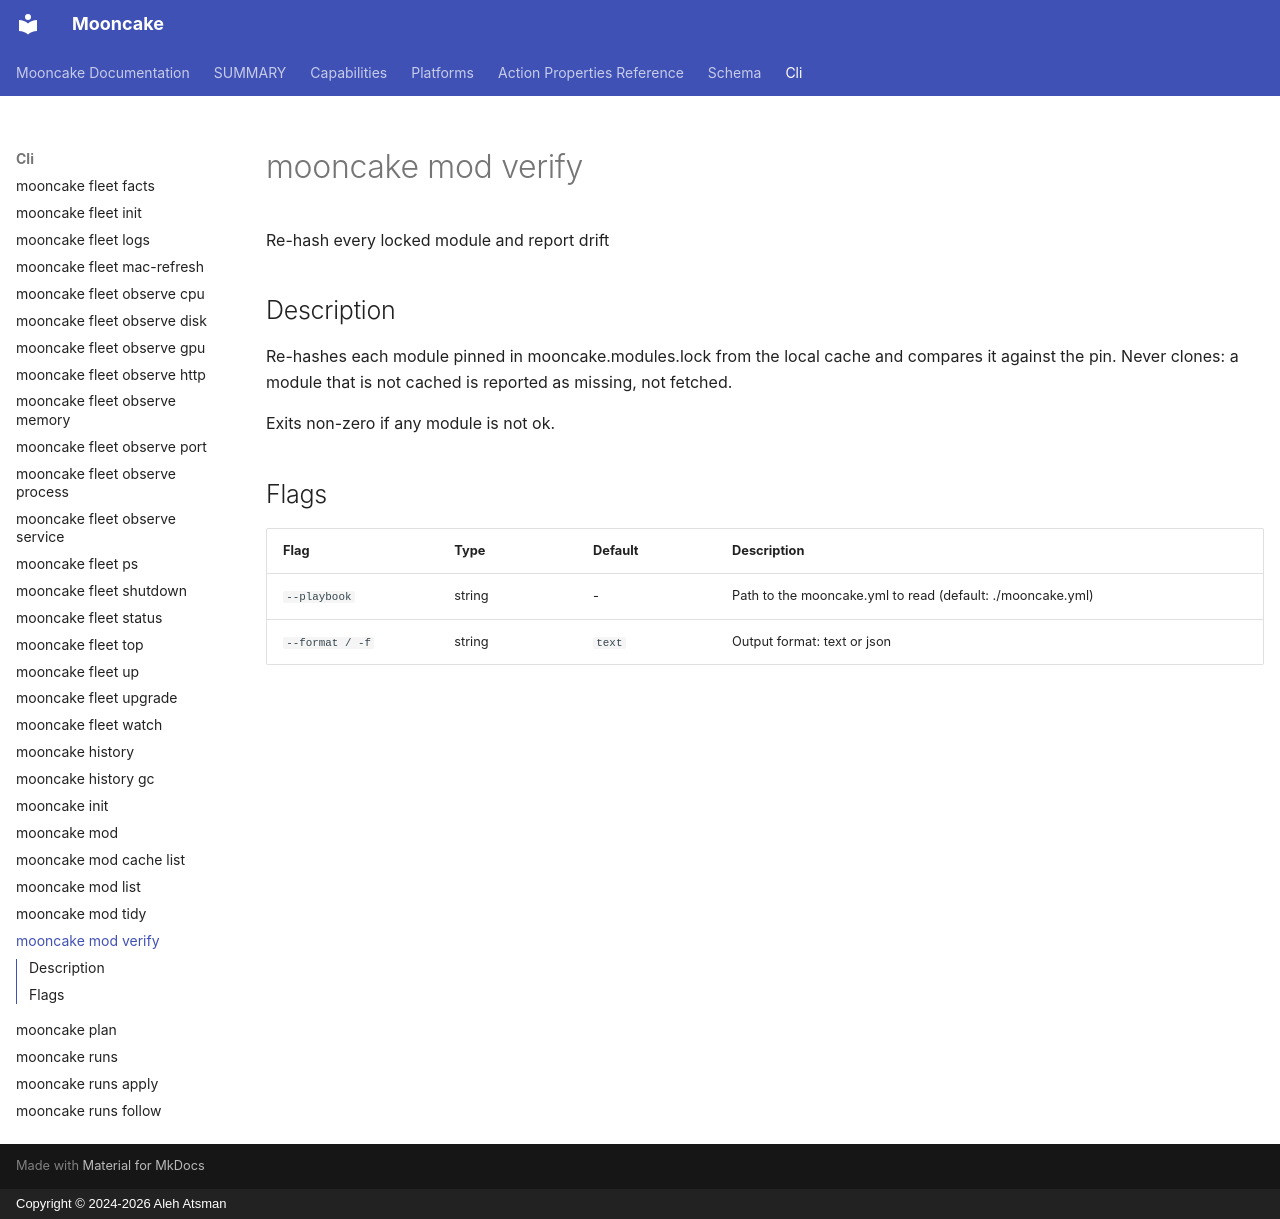

repository: alehatsman/mooncake · page: cli/mod_verify/index.html · generator: mkdocs · copyright: Copyright © 2024-2026 Aleh Atsman

---
type: command
name: mooncake mod verify
---

# mooncake mod verify

Re-hash every locked module and report drift

## Description

Re-hashes each module pinned in mooncake.modules.lock from the
local cache and compares it against the pin. Never clones: a module that is not
cached is reported as missing, not fetched.

Exits non-zero if any module is not ok.

## Flags

| Flag | Type | Default | Description |
|------|------|---------|-------------|
| `--playbook` | string | - | Path to the mooncake.yml to read (default: ./mooncake.yml) |
| `--format / -f` | string | `text` | Output format: text or json |

<!-- Generated by mooncake docs generate; version dev -->
